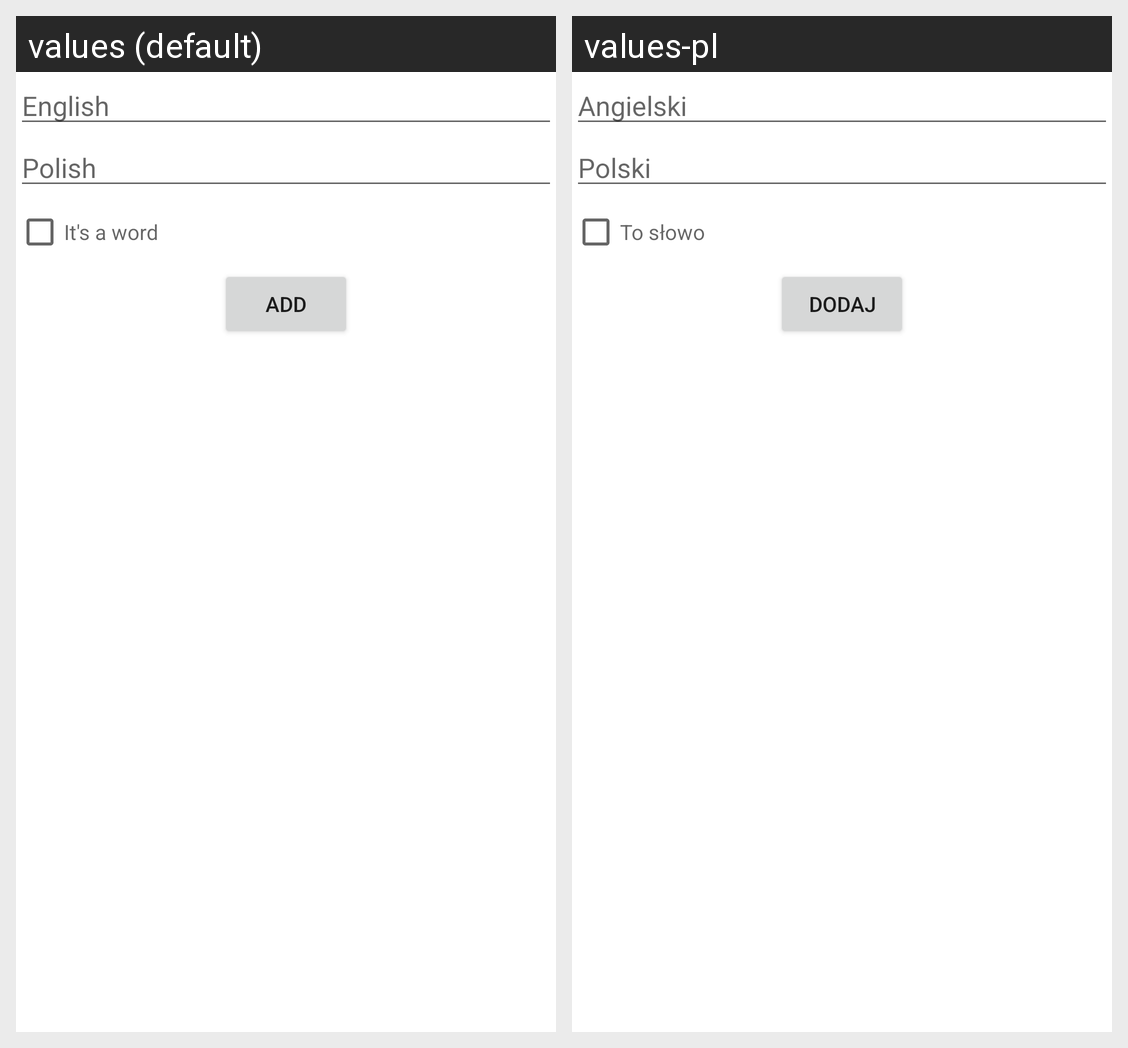

Strings drawn on this Android screen and how each of the app's shown locales translates them:
Android screen res/layout/activity_add_flashcard.xml rendered under 2 locales, left to right: values (default), values-pl. Device: Nexus 5 (rendered at 1080×1920; each locale shown at half size, 540×960, under a caption strip naming it); theme Theme.LearnByRepetition.
Strings drawn on this screen, with the default value and each locale's value (text and hints the layout hard-codes, and strings that could not be matched under every locale, appear in the picture but are not listed):

flashcard_english
  values: English
  values-pl: Angielski

flashcard_polish
  values: Polish
  values-pl: Polski

flashcard_is_word
  values: It's a word
  values-pl: To słowo

add
  values: Add
  values-pl: Dodaj
